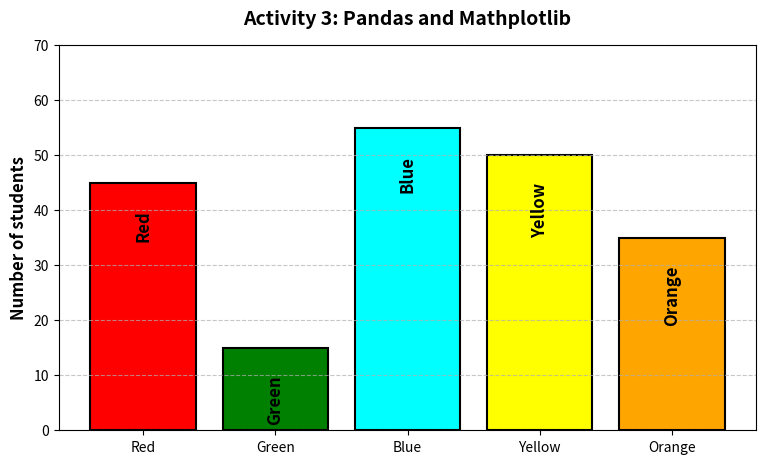

Here is the Python script that generated this plot:
import matplotlib.pyplot as plt

colors = ['Red', 'Green', 'Blue', 'Yellow', 'Orange']
students = [45, 15, 55, 50, 35]
bar_colors = ['red', 'green', 'cyan', 'yellow', 'orange']

plt.figure(figsize=(9,5))
bars = plt.bar(colors, students, color=bar_colors, edgecolor='black', linewidth=1.5)

for bar, label in zip(bars, colors):
    plt.text(bar.get_x() + bar.get_width()/2, bar.get_height() - 5, label, 
             ha='center', va='top', rotation=90, fontsize=12, color='black', fontweight='bold')

# Labels and title
plt.title("Activity 3: Pandas and Mathplotlib", fontsize=14, fontweight='bold', pad=15)
plt.ylabel("Number of students", fontsize=12, fontweight='bold')
plt.ylim(0, 70)

plt.grid(axis='y', linestyle='--', alpha=0.7)
plt.show()

# haha
# import matplotlib.pyplot as plt
'''
colors = ['Red', 'Green', 'Blue', 'Yellow', 'Orange']
students = [45, 15, 55, 50, 35]
bar_colors = ['red', 'green', 'cyan', 'yellow', 'orange']

plt.figure(figsize=(9,5))
bars = plt.bar(colors, students, color=bar_colors, edgecolor='black', linewidth=1.5)

for bar, label in zip(bars, colors):
    plt.text(bar.get_x() + bar.get_width()/2, bar.get_height() - 5, label, 
             ha='center', va='top', rotation=90, fontsize=12, color='black', fontweight='bold')

# Labels and title
plt.title("Activity 3: Pandas and Mathplotlib", fontsize=14, fontweight='bold', pad=15)
plt.ylabel("Number of students", fontsize=12, fontweight='bold')
plt.ylim(0, 70)

plt.grid(axis='y', linestyle='--', alpha=0.7)
plt.show()
'''